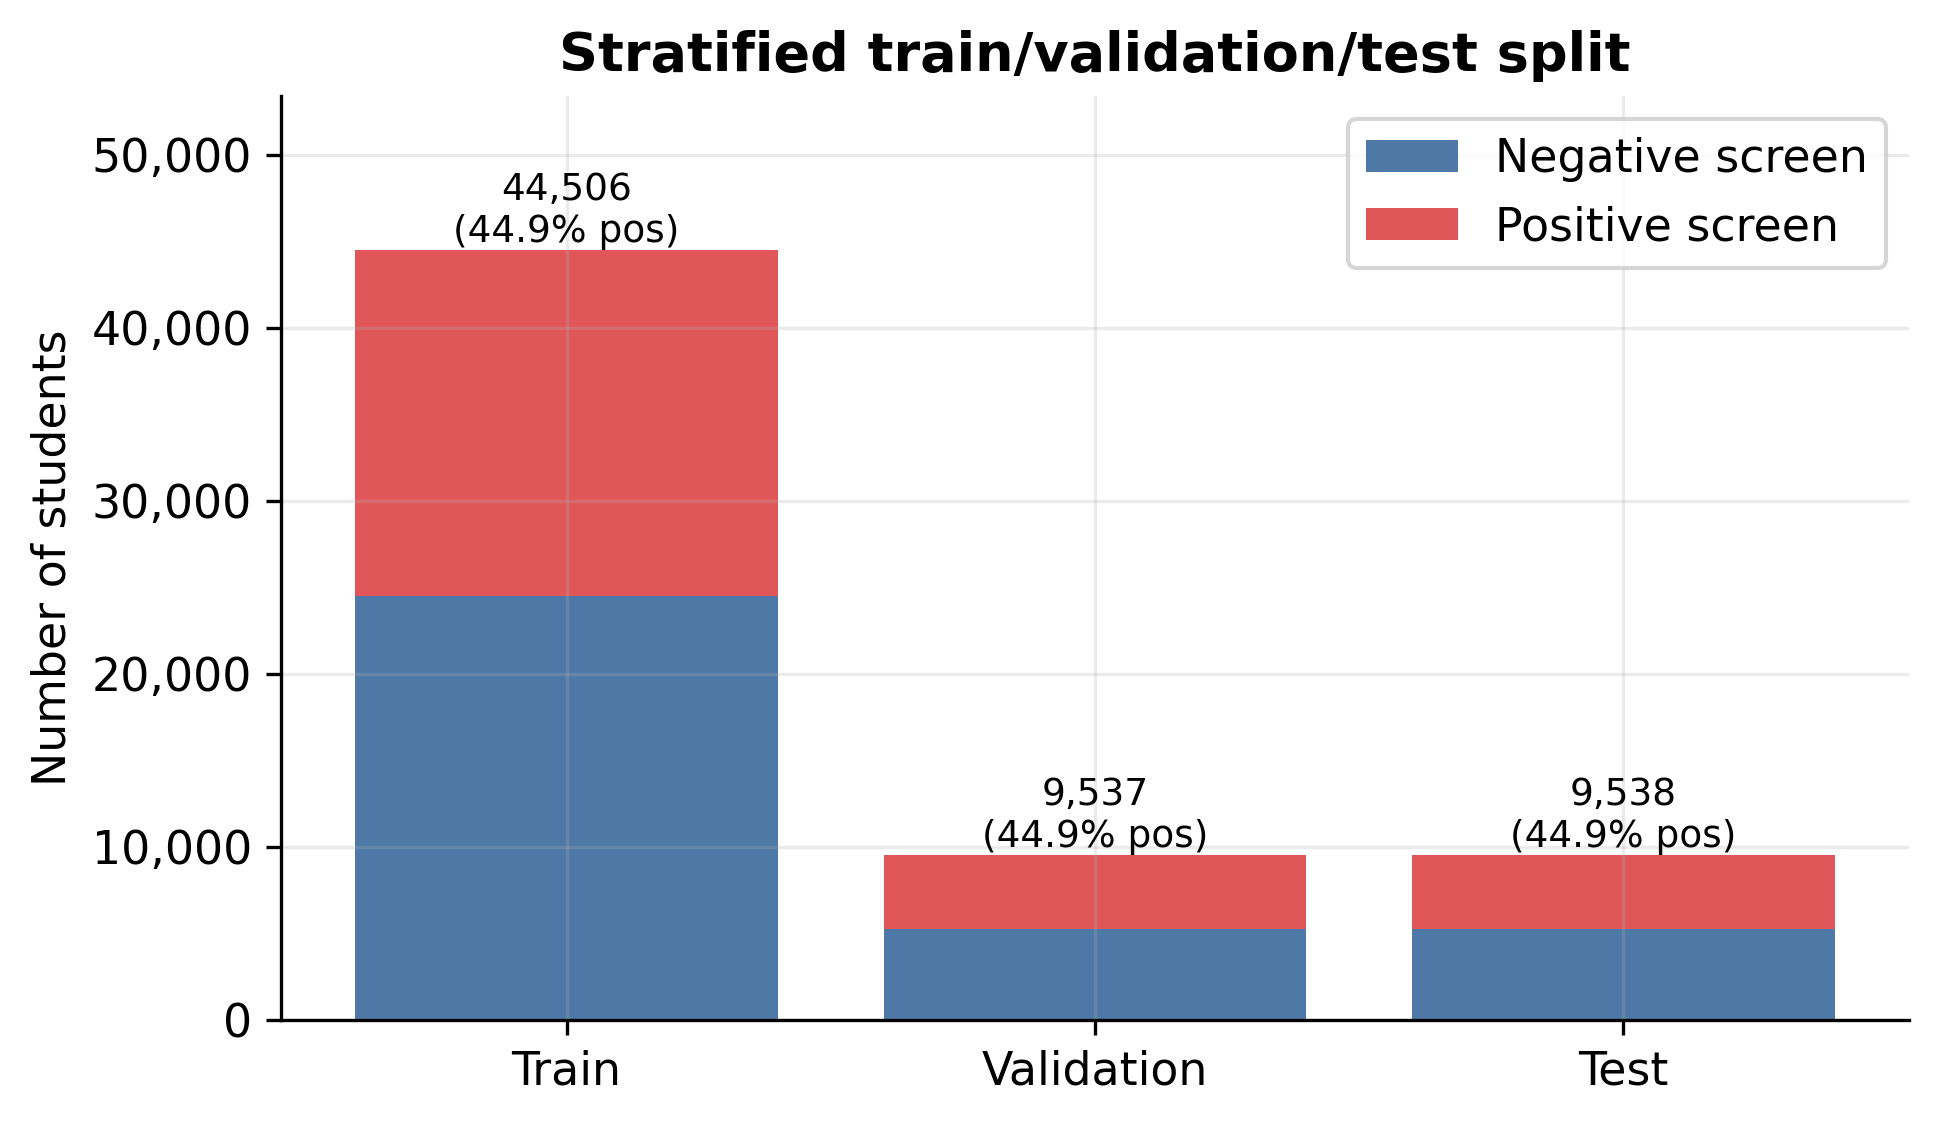

Source data for this figure (header and first rows):
Split, N, Positive %, Share %
Train, 44506, 44.9, 70.0
Validation, 9537, 44.9, 15.0
Test, 9538, 44.9, 15.0
Total, 63581, 44.9, 100.0
